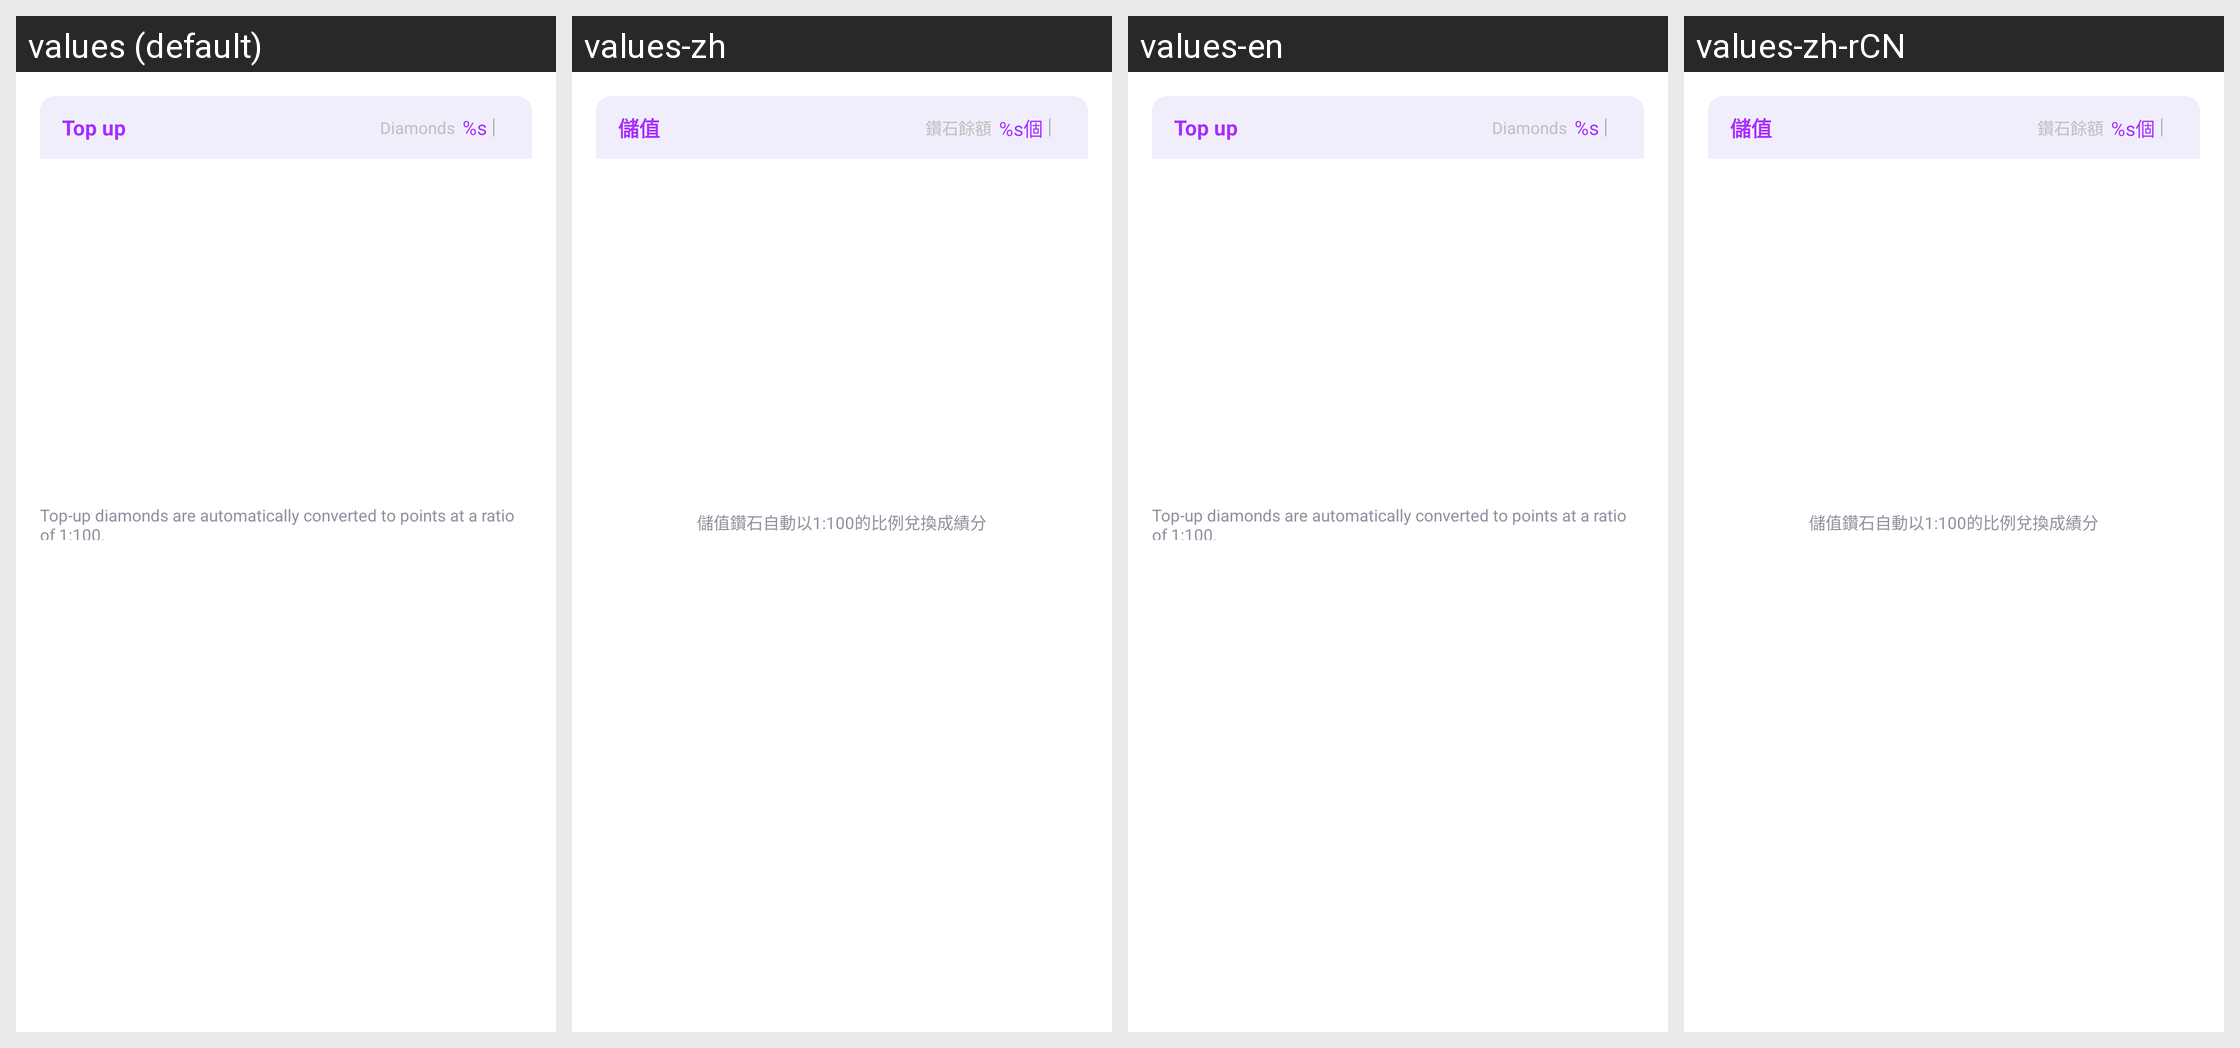

Translations of the strings shown on this Android screen, per locale in the grid:
Android screen res/layout/view_coin_exrcharge_integral_sheet.xml rendered under 4 locales, left to right: values (default), values-zh, values-en, values-zh-rCN. Device: Nexus 5 (rendered at 1080×1920; each locale shown at half size, 540×960, under a caption strip naming it); theme Theme.MaterialComponents.DayNight.NoActionBar.
Other locales in the repository, not shown: values-ru, values-tr, values-zh-rHK, values-zh-rMO, values-zh-rSG, values-zh-rTW.
Strings drawn on this screen, with the default value and each locale's value (text and hints the layout hard-codes, and strings that could not be matched under every locale, appear in the picture but are not listed):

playfun_dialong_coin_rechaege_top_up
  values: Top up
  values-zh: 儲值
  values-en: Top up
  values-zh-rCN: 儲值

playfun_coin_balance
  values: Diamonds
  values-zh: 鑽石餘額
  values-en: Diamonds
  values-zh-rCN: 鑽石餘額

playfun_x_coin
  values: %s
  values-zh: %s個
  values-en: %s
  values-zh-rCN: %s個

playfun_dialog_exchange_integral_total_text2
  values: Top-up diamonds are automatically converted to points at a ratio of 1:100.
  values-zh: 儲值鑽石自動以1:100的比例兌換成績分
  values-en: Top-up diamonds are automatically converted to points at a ratio of 1:100.
  values-zh-rCN: 儲值鑽石自動以1:100的比例兌換成績分
